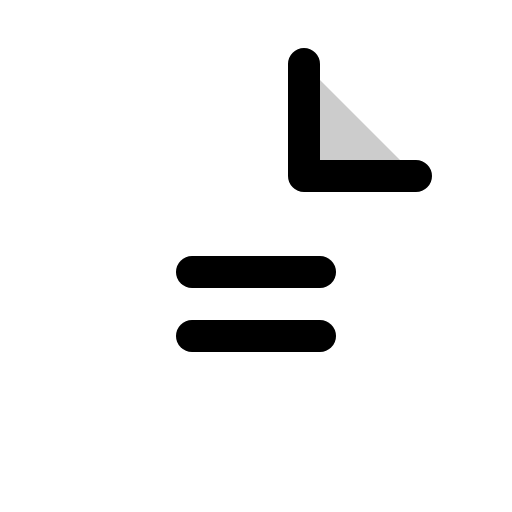
t = 0.00 s
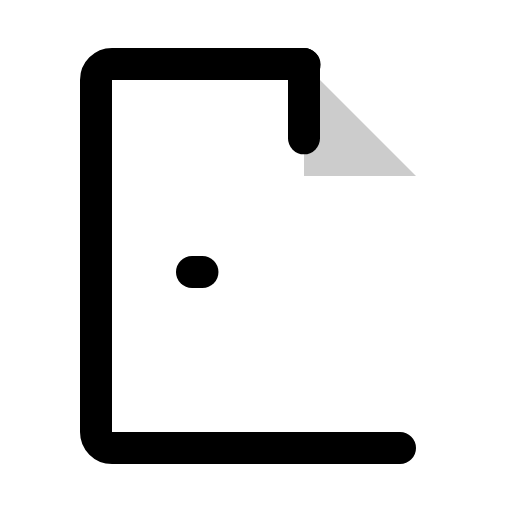
t = 0.90 s
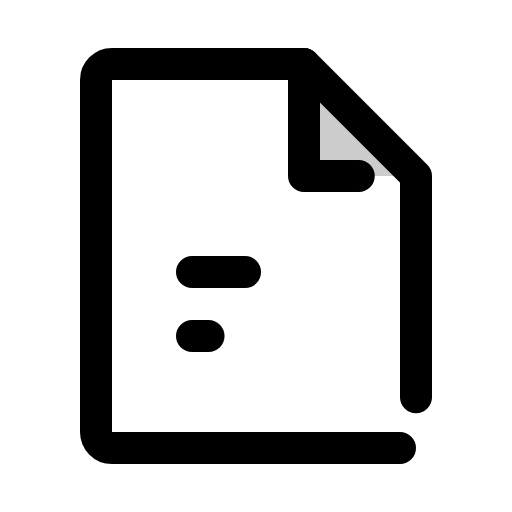
t = 1.28 s
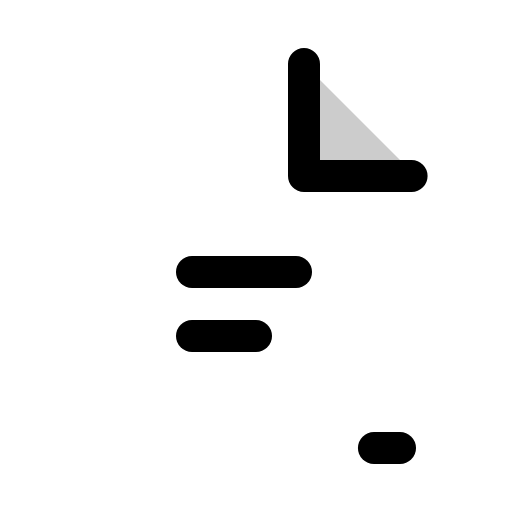
t = 1.65 s
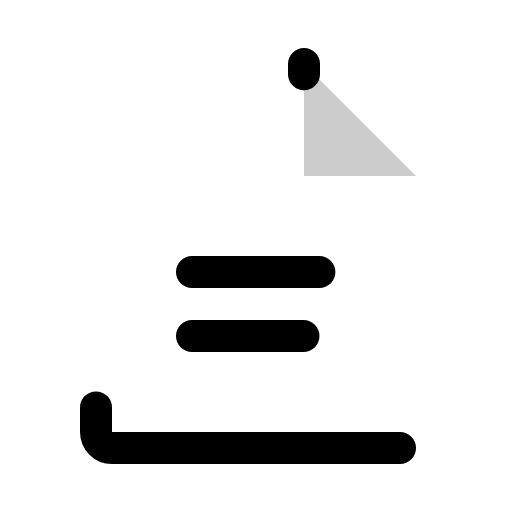
t = 2.03 s

The animated SVG that drew these frames (rendered in a browser with its animation timeline set to each time). Animation: 1 CSS @keyframes rule; one cycle of 2.40 s, repeats indefinitely.

<svg xmlns="http://www.w3.org/2000/svg" viewBox="0 0 256 256">
  <style>
    .draw-line {
      stroke-dasharray: 1;
      stroke-dashoffset: 0;
    }
    svg:hover .draw-line {
      animation: phosphor-draw-in 1.5s ease-in-out infinite;
    }
    @keyframes phosphor-draw-in {
      0%   { stroke-dashoffset: 1; }
      100% { stroke-dashoffset: 0; }
    }
  </style><rect width="256" height="256" fill="none"/><polygon points="152 32 152 88 208 88 152 32" opacity="0.2"/><path d="M200,224H56a8,8,0,0,1-8-8V40a8,8,0,0,1,8-8h96l56,56V216A8,8,0,0,1,200,224Z" fill="none" stroke="currentColor" stroke-linecap="round" stroke-linejoin="round" stroke-width="16" class="draw-line" pathLength="1" style="animation-delay: 0s"/><polyline points="152 32 152 88 208 88" fill="none" stroke="currentColor" stroke-linecap="round" stroke-linejoin="round" stroke-width="16" class="draw-line" pathLength="1" style="animation-delay: 0.3s"/><line x1="96" y1="136" x2="160" y2="136" fill="none" stroke="currentColor" stroke-linecap="round" stroke-linejoin="round" stroke-width="16" class="draw-line" pathLength="1" style="animation-delay: 0.6s"/><line x1="96" y1="168" x2="160" y2="168" fill="none" stroke="currentColor" stroke-linecap="round" stroke-linejoin="round" stroke-width="16" class="draw-line" pathLength="1" style="animation-delay: 0.9s"/></svg>
